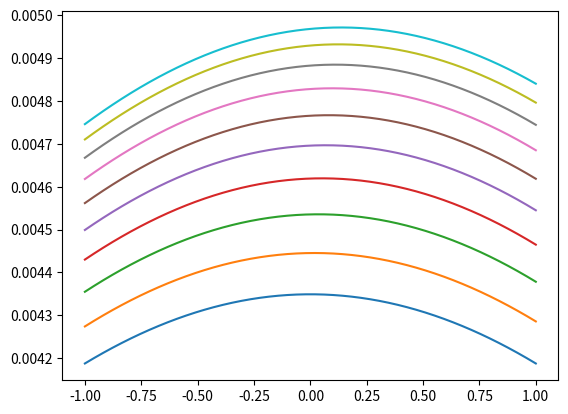

Source code (Python):
from __future__ import division
import numpy as np
from matplotlib import pyplot
from scipy import linalg


Omega_array = np.array([0.1])
Delta_array = np.linspace(-1,1,50)
theta = np.pi/2.0
gamma_array = np.array([0.0])
delta_array = np.linspace(0.0,1.0,10)
p = 0.93565
time_array = np.arange(0,1.0,0.2)

def get_coherence_right(Omega, Delta, theta, gamma, delta, p, time):
	A = np.array([[0, 0, -(1/2.0)*1j*Omega*np.sin(theta), -(1/2.0)
     *1j*Omega* (1 + np.cos(theta)), 0, 0, 0, 0, 
  (1/2.0)*1j*Omega* np.sin(theta), 0, -(p/3), 0, 
  (1/2.0)*1j*Omega* (1 + np.cos(theta)), 0, 0, -((2.0*p)/3)], [0, 
  1j*(-delta + Delta) - 
   1j*(delta + Delta), -(1/2.0)
     *1j*Omega* (-1 + np.cos(theta)), 
  (1/2.0)*1j*Omega* np.sin(theta), 0, 0, 0, 0, 0, 
  (1/2.0)*1j*Omega* np.sin(theta), 0, -(p/3), 0, 
  (1/2.0)*1j*Omega* (1 + np.cos(theta)), 0, 
  0], [-(1/2.0)*1j*Omega*np.sin(theta), -(1/2.0)
     *1j*Omega* (-1 + np.cos(theta)), 
  1/2 + gamma + (1j*delta)/3 + 1j*(-delta + Delta), 
  0, 0, 0, 0, 0, 0, 0, (1/2.0)*1j*Omega* np.sin(theta), 0, 0, 0, 
  (1/2.0)*1j*Omega* (1 + np.cos(theta)), 
  0], [-(1/2.0)*1j*Omega*(1 + np.cos(theta)), 
  (1/2.0)*1j*Omega* np.sin(theta), 0, 
  1/2 + gamma - (1j*delta)/3 + 1j*(-delta + Delta), 
  0, 0, 0, 0, 0, 0, 0, (1/2.0)*1j*Omega* np.sin(theta), 0, 0, 0, 
  (1/2.0)*1j*Omega* (1 + np.cos(theta))], [0, 0, 0, 
  0, -1j*(-delta + Delta) + 
   1j*(delta + Delta), 
  0, -(1/2.0)*1j*Omega*np.sin(theta), -(1/2.0)
     *1j*Omega* (1 + np.cos(theta)), 
  (1/2.0)*1j*Omega* (-1 + np.cos(theta)), 0, 0, 
  0, -(1/2.0)*1j*Omega*np.sin(theta), 0, -(p/3), 0], [0, 0, 0, 
  0, 0, 0, -(1/2.0)*1j*Omega*(-1 + np.cos(theta)), 
  (1/2.0)*1j*Omega* np.sin(theta), 0, 
  (1/2.0)*1j*Omega* (-1 + np.cos(theta)), -((2.0*p)/3), 0, 
  0, -(1/2.0)*1j*Omega*np.sin(theta), 0, -(p/3)], [0, 0, 0, 
  0, -(1/2.0)*1j*Omega*np.sin(theta), -(1/2.0)
     *1j*Omega* (-1 + np.cos(theta)), 
  1/2 + gamma + (1j*delta)/3 + 1j*(delta + Delta), 0,
   0, 0, (1/2.0)*1j*Omega* (-1 + np.cos(theta)), 0, 0, 
  0, -(1/2.0)*1j*Omega*np.sin(theta), 0], [0, 0, 0, 
  0, -(1/2.0)*1j*Omega*(1 + np.cos(theta)), 
  (1/2.0)*1j*Omega* np.sin(theta), 0, 
  1/2 + gamma - (1j*delta)/3 + 1j*(delta + Delta), 0,
   0, 0, (1/2.0)*1j*Omega* (-1 + np.cos(theta)), 0, 0, 
  0, -(1/2.0)*1j*Omega*np.sin(theta)], [1/
   2 *1j*Omega* np.sin(theta), 0, 0, 0, 
  (1/2.0)*1j*Omega* (-1 + np.cos(theta)), 0, 0, 0, 
  1/2 + gamma - (1j*delta)/3 - 1j*(-delta + Delta), 
  0, -(1/2.0)*1j*Omega*np.sin(theta), -(1/2.0)
     *1j*Omega* (1 + np.cos(theta)), 0, 0, 0, 0], [0, 
  (1/2.0)*1j*Omega* np.sin(theta), 0, 0, 0, 
  (1/2.0)*1j*Omega* (-1 + np.cos(theta)), 0, 0, 0, 
  1/2 + gamma - (1j*delta)/3 - 
   1j*(delta + Delta), -(1/2.0)
     *1j*Omega* (-1 + np.cos(theta)), 
  (1/2.0)*1j*Omega* np.sin(theta), 0, 0, 0, 0], [0, 0, 
  (1/2.0)*1j*Omega* np.sin(theta), 0, 0, 0, 
  (1/2.0)*1j*Omega* (-1 + np.cos(theta)), 
  0, -(1/2.0)*1j*Omega*np.sin(theta), -(1/2.0)
     *1j*Omega* (-1 + np.cos(theta)), 1, 0, 0, 0, 0, 0], [0, 0,
   0, (1/2.0)*1j*Omega* np.sin(theta), 0, 0, 0, 
  (1/2.0)*1j*Omega* (-1 + np.cos(theta)), -(1/2.0)
     *1j*Omega* (1 + np.cos(theta)), 
  (1/2.0)*1j*Omega* np.sin(theta), 0, 1 - (2*1j*delta)/3, 0, 0, 
  0, 0], [(1/2.0)*1j*Omega* (1 + np.cos(theta)), 0, 0, 
  0, -(1/2.0)*1j*Omega*np.sin(theta), 0, 0, 0, 0, 0, 0, 0, 
  1/2 + gamma + (1j*delta)/3 - 1j*(-delta + Delta), 
  0, -(1/2.0)*1j*Omega*np.sin(theta), -(1/2.0)
     *1j*Omega* (1 + np.cos(theta))], [0, 
  (1/2.0)*1j*Omega* (1 + np.cos(theta)), 0, 0, 
  0, -(1/2.0)*1j*Omega*np.sin(theta), 0, 0, 0, 0, 0, 0, 0, 
  1/2 + gamma + (1j*delta)/3 - 
   1j*(delta + Delta), -(1/2.0)
     *1j*Omega* (-1 + np.cos(theta)), 
  (1/2.0)*1j*Omega* np.sin(theta)], [0, 0, 
  (1/2.0)*1j*Omega* (1 + np.cos(theta)), 0, 0, 
  0, -(1/2.0)*1j*Omega*np.sin(theta), 0, 0, 0, 0, 
  0, -(1/2.0)*1j*Omega*np.sin(theta), -(1/2.0)
     *1j*Omega* (-1 + np.cos(theta)), 1 + (2*1j*delta)/3, 
  0], [0, 0, 0, (1/2.0)*1j*Omega* (1 + np.cos(theta)), 0, 0, 
  0, -(1/2.0)*1j*Omega*np.sin(theta), 0, 0, 0, 
  0, -(1/2.0)*1j*Omega*(1 + np.cos(theta)), 
  (1/2.0)*1j*Omega* np.sin(theta), 0, 1]])
	B = linalg.expm(-A*time)
	BB = B[:,0]
	signal = (BB[15]+BB[11]).real+(BB[11]-BB[14]).imag
	return signal

def get_coherence_left(Omega, Delta, theta, gamma, delta, p, time):
	A = np.array([[0, 0, -(1/2.0)*1j*Omega*np.sin(theta), -(1/2.0)
     *1j*Omega* (1 + np.cos(theta)), 0, 0, 0, 0, 
  (1/2.0)*1j*Omega* np.sin(theta), 0, -(p/3), 0, 
  (1/2.0)*1j*Omega* (1 + np.cos(theta)), 0, 0, -((2.0*p)/3)], [0, 
  1j*(-delta + Delta) - 
   1j*(delta + Delta), -(1/2.0)
     *1j*Omega* (-1 + np.cos(theta)), 
  (1/2.0)*1j*Omega* np.sin(theta), 0, 0, 0, 0, 0, 
  (1/2.0)*1j*Omega* np.sin(theta), 0, -(p/3), 0, 
  (1/2.0)*1j*Omega* (1 + np.cos(theta)), 0, 
  0], [-(1/2.0)*1j*Omega*np.sin(theta), -(1/2.0)
     *1j*Omega* (-1 + np.cos(theta)), 
  1/2 + gamma + (1j*delta)/3 + 1j*(-delta + Delta), 
  0, 0, 0, 0, 0, 0, 0, (1/2.0)*1j*Omega* np.sin(theta), 0, 0, 0, 
  (1/2.0)*1j*Omega* (1 + np.cos(theta)), 
  0], [-(1/2.0)*1j*Omega*(1 + np.cos(theta)), 
  (1/2.0)*1j*Omega* np.sin(theta), 0, 
  1/2 + gamma - (1j*delta)/3 + 1j*(-delta + Delta), 
  0, 0, 0, 0, 0, 0, 0, (1/2.0)*1j*Omega* np.sin(theta), 0, 0, 0, 
  (1/2.0)*1j*Omega* (1 + np.cos(theta))], [0, 0, 0, 
  0, -1j*(-delta + Delta) + 
   1j*(delta + Delta), 
  0, -(1/2.0)*1j*Omega*np.sin(theta), -(1/2.0)
     *1j*Omega* (1 + np.cos(theta)), 
  (1/2.0)*1j*Omega* (-1 + np.cos(theta)), 0, 0, 
  0, -(1/2.0)*1j*Omega*np.sin(theta), 0, -(p/3), 0], [0, 0, 0, 
  0, 0, 0, -(1/2.0)*1j*Omega*(-1 + np.cos(theta)), 
  (1/2.0)*1j*Omega* np.sin(theta), 0, 
  (1/2.0)*1j*Omega* (-1 + np.cos(theta)), -((2.0*p)/3), 0, 
  0, -(1/2.0)*1j*Omega*np.sin(theta), 0, -(p/3)], [0, 0, 0, 
  0, -(1/2.0)*1j*Omega*np.sin(theta), -(1/2.0)
     *1j*Omega* (-1 + np.cos(theta)), 
  1/2 + gamma + (1j*delta)/3 + 1j*(delta + Delta), 0,
   0, 0, (1/2.0)*1j*Omega* (-1 + np.cos(theta)), 0, 0, 
  0, -(1/2.0)*1j*Omega*np.sin(theta), 0], [0, 0, 0, 
  0, -(1/2.0)*1j*Omega*(1 + np.cos(theta)), 
  (1/2.0)*1j*Omega* np.sin(theta), 0, 
  1/2 + gamma - (1j*delta)/3 + 1j*(delta + Delta), 0,
   0, 0, (1/2.0)*1j*Omega* (-1 + np.cos(theta)), 0, 0, 
  0, -(1/2.0)*1j*Omega*np.sin(theta)], [1/
   2 *1j*Omega* np.sin(theta), 0, 0, 0, 
  (1/2.0)*1j*Omega* (-1 + np.cos(theta)), 0, 0, 0, 
  1/2 + gamma - (1j*delta)/3 - 1j*(-delta + Delta), 
  0, -(1/2.0)*1j*Omega*np.sin(theta), -(1/2.0)
     *1j*Omega* (1 + np.cos(theta)), 0, 0, 0, 0], [0, 
  (1/2.0)*1j*Omega* np.sin(theta), 0, 0, 0, 
  (1/2.0)*1j*Omega* (-1 + np.cos(theta)), 0, 0, 0, 
  1/2 + gamma - (1j*delta)/3 - 
   1j*(delta + Delta), -(1/2.0)
     *1j*Omega* (-1 + np.cos(theta)), 
  (1/2.0)*1j*Omega* np.sin(theta), 0, 0, 0, 0], [0, 0, 
  (1/2.0)*1j*Omega* np.sin(theta), 0, 0, 0, 
  (1/2.0)*1j*Omega* (-1 + np.cos(theta)), 
  0, -(1/2.0)*1j*Omega*np.sin(theta), -(1/2.0)
     *1j*Omega* (-1 + np.cos(theta)), 1, 0, 0, 0, 0, 0], [0, 0,
   0, (1/2.0)*1j*Omega* np.sin(theta), 0, 0, 0, 
  (1/2.0)*1j*Omega* (-1 + np.cos(theta)), -(1/2.0)
     *1j*Omega* (1 + np.cos(theta)), 
  (1/2.0)*1j*Omega* np.sin(theta), 0, 1 - (2*1j*delta)/3, 0, 0, 
  0, 0], [(1/2.0)*1j*Omega* (1 + np.cos(theta)), 0, 0, 
  0, -(1/2.0)*1j*Omega*np.sin(theta), 0, 0, 0, 0, 0, 0, 0, 
  1/2 + gamma + (1j*delta)/3 - 1j*(-delta + Delta), 
  0, -(1/2.0)*1j*Omega*np.sin(theta), -(1/2.0)
     *1j*Omega* (1 + np.cos(theta))], [0, 
  (1/2.0)*1j*Omega* (1 + np.cos(theta)), 0, 0, 
  0, -(1/2.0)*1j*Omega*np.sin(theta), 0, 0, 0, 0, 0, 0, 0, 
  1/2 + gamma + (1j*delta)/3 - 
   1j*(delta + Delta), -(1/2.0)
     *1j*Omega* (-1 + np.cos(theta)), 
  (1/2.0)*1j*Omega* np.sin(theta)], [0, 0, 
  (1/2.0)*1j*Omega* (1 + np.cos(theta)), 0, 0, 
  0, -(1/2.0)*1j*Omega*np.sin(theta), 0, 0, 0, 0, 
  0, -(1/2.0)*1j*Omega*np.sin(theta), -(1/2.0)
     *1j*Omega* (-1 + np.cos(theta)), 1 + (2*1j*delta)/3, 
  0], [0, 0, 0, (1/2.0)*1j*Omega* (1 + np.cos(theta)), 0, 0, 
  0, -(1/2.0)*1j*Omega*np.sin(theta), 0, 0, 0, 
  0, -(1/2.0)*1j*Omega*(1 + np.cos(theta)), 
  (1/2.0)*1j*Omega* np.sin(theta), 0, 1]])
	B = linalg.expm(-A*time)
	BB = 0.5*B[:,0]+0.5*B[:,5]
	signal = (BB[15]+BB[11]).real+(BB[11]-BB[14]).imag
	return signal

for Omega in Omega_array:
	for gamma in gamma_array:
		
		for delta in delta_array:	
			count_array = []
			for Delta in Delta_array:
				signal_array_right = []
				signal_array_left = []
				for time in time_array:
					#signal_right = get_coherence_right(Omega,Delta, theta, gamma,delta,p,time)
					signal_left = get_coherence_left(Omega,Delta, theta, gamma,delta,p,time)
					#signal_array_right = np.append(signal_array_right,signal_right)
					signal_array_left = np.append(signal_array_left,signal_left)
				#pyplot.plot(time_array,signal_array_right)
				#pyplot.plot(time_array,signal_array_left)
				signal = np.sum(signal_array_left)#+np.sum(signal_array_right)
				count_array.extend(np.array([signal]))	
			pyplot.plot(Delta_array,count_array)

pyplot.show()